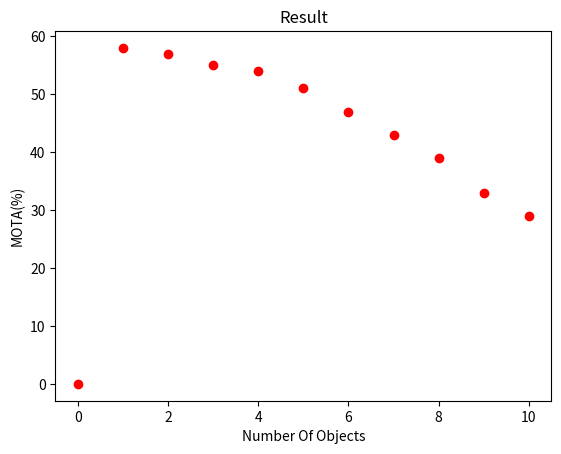

Here is the Python script that generated this plot:
import matplotlib.pyplot as plt
import numpy as np


MOTA = [0, 58, 57, 55, 54, 51, 47, 43, 39, 33, 29]

plt.title("Result")
plt.xlabel("Number Of Objects")
plt.ylabel("MOTA(%)")
plt.plot(MOTA, 'ro')
plt.show()
